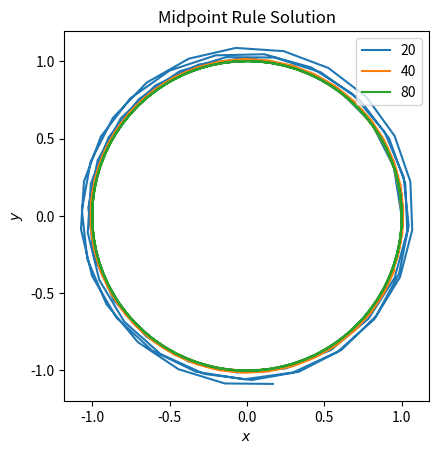

This figure's Python source:
import matplotlib.pyplot as plt
import numpy as np

############################ Solver Implementation #############################

def f(s):
    x,y,u,v= s
    return np.array([
        u,
        v,
        -x / (x**2 + y**2),
        -y / (x**2 + y**2)
    ])

# midpoint rule with Forward Euler predictor

s0= np.array([1, 0, 0, 1])
Ns= [20, 40, 80]

results= {}
for N in Ns:
    h= 2 * np.pi / N

    # "s" for "states", four periods in this case
    s= np.zeros((4 * N, 4))

    s[0]= s0

    for n in range(1, len(s)):
        # predict half a step ahead with Forward Euler
        s_star= s[n-1] + h/2 * f(s[n-1])
        # apply the midpoint rule
        s[n]= s[n-1] + h * f(s_star)
    results[N]= s

############################## Display Results #################################

fig, ax= plt.subplots()
for N in Ns:
    s= results[N]
    ax.plot(s[:, 0], s[:, 1])
ax.set_xlabel('$x$')
ax.set_ylabel('$y$')
ax.set_title('Midpoint Rule Solution')
ax.legend(Ns, loc='upper right')
ax.set_aspect('equal')
plt.show()